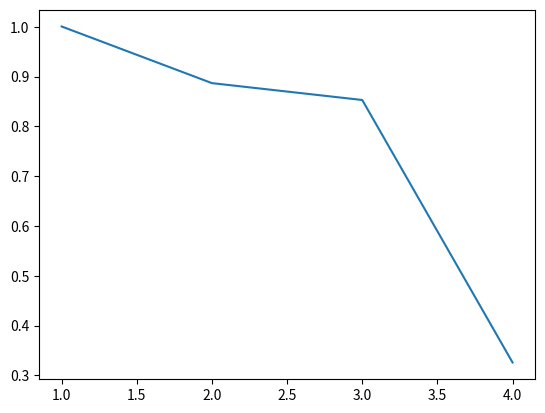

The matplotlib source for this figure:
import numpy as np
from scipy.stats import norm
import matplotlib.pyplot as plt

class QgyModel:
    def __init__(self):
        #preset parameters
        self.R_Tk_y = -0.01 * np.array([0.85, 1.12, 0.15, 0.13, 0.19, 0.31, 0.39, 0.40, 0.55, 0.44, 0.39, 0.40, 0.54, 0.52, 0.47, 0.47, 0.28, 0.65])
        self.Phi_G =   0.01 * np.array([0.66, 1.58, 2.35, 2.81, 3.05, 3.33, 3.48, 3.59, 3.62, 3.66, 3.68, 3.72, 3.72, 3.78, 3.80, 3.83, 4.05, 3.84])
        self.v_Tk_y = -0.01 * np.array([13.68,22.53,6.77, 5.40, 6.46, 7.76, 8.25, 8.71, 11.97, 9.04, 9.24, 9.77,12.19,11.20,9.58,12.13, 6.45, 13.88])
        self.rho_Tk_y = 0.01 *np.array([0.0,  9.9, 13.4, 53.7, 43.0, 57.8, 52.9, 58.8, 56.8, 58.3, 61.1, 62.8, 60.2, 61.4, 61.5, 60.9, 62.2, 59.7])
        self.n = self.R_Tk_y.size

        self.n_per_year = 100
        self.rho_n_y1 = 0.6

        # n+1 points to deal with recurrence from k to k-1,
        # add a ghost point for T0 = 0
        self.I0_Tk = np.array([1, 1.01, 1.02, 1.03, 1.04, 1.05, 1.06, 1.07, 1.08, 1.09, 1.1, 1.11, 1.12, 1.13, 1.14, 1.15, 1.16, 1.17, 1.18])
        self.Tk = np.array([0, 1, 2, 3, 4, 5, 6, 7, 8, 9, 10, 11, 12, 13, 14, 15, 20, 25, 30])
        self.G_Tk_y1 = None
        self.G_Tk_y2 = None
        self.G_Tk_ny1 = None
        self.psi_Tk_y1y2 = None
        self.psi_Tk_y1 = None
        self.phi_Tk_y1 = None
        self.phi_Tk_n1 = np.ones(self.n+1) * 0.02
        self.A_tk = None

    def computeG_Tk_y(self):
        #integrate (sigma)^2 from 0 to t
        sigma = np.exp(self.R_Tk_y * self.Tk[1:])
        self.G_Tk_y1 = self.G_Tk_y2 = np.concatenate([[0], np.cumsum(sigma * sigma * (self.Tk[1:] - self.Tk[0:-1]))])

    def computeG_Tk_ny(self):
        #integrate (sigma)^2 from 0 to t
        sigma = np.exp(self.R_Tk_y * self.Tk[1:])
        self.G_Tk_ny1 = np.concatenate([[0], np.cumsum(self.rho_n_y1 * sigma * (self.Tk[1:] - self.Tk[:-1]))])

    def computePsi_Tk_y1y2(self):
        self.psi_Tk_y1y2 = np.concatenate([[0], self.v_Tk_y * np.sqrt(1 - self.rho_Tk_y * self.rho_Tk_y) / np.sqrt(self.G_Tk_y1[1:] * self.G_Tk_y2[1:])])

    def computePsi_Tk_y1(self):
        self.psi_Tk_y1 = np.concatenate([[0], -2 * np.abs(self.v_Tk_y) * self.rho_Tk_y/self.G_Tk_y1[1:]])


    def computePhi_tk_y(self):
        self.phi_Tk_y1 = np.concatenate([[0], self
                                        .Phi_G * np.sqrt(self.G_Tk_y1[1:])])

    def computeATk(self):
        #return is a vector on Tk
        n = self.Tk.size
        if self.A_tk == None:
            self.A_tk = np.empty(n)

        A_sum = 0
        for k in range(1, n):
            phi_n = np.array([self.phi_Tk_n1[k], 0, 0])
            psi_n = np.array([[0, 0, 0], [0, 0, 0], [0, 0, 0]])
            G = self.G_tT(0, k)
            M = self.M_tT(psi_n, G)
            E_0Tk = self.E_tT(phi_n, M, G)

            H0 = np.array([self.phi_Tk_n1[k], self.phi_Tk_y1[k], 0])
            H1 = np.array([[0, 0, 0],[0, self.psi_Tk_y1[k], self.psi_Tk_y1y2[k]],[0, self.psi_Tk_y1y2[k], 0]])
            E_prod = 1
            for i in range(k, 0, -1):
                G = self.G_tT(i-1, i)
                M = self.M_tT(H1, G)
                E_prod *= self.E_tT(H0, M, G)
                #update H
                phi_y = np.array([self.phi_Tk_n1[i-1], 0, 0])
                psi_y = np.array([[0, 0, 0], [0, self.psi_Tk_y1[i-1], self.psi_Tk_y1y2[i-1]], [0, self.psi_Tk_y1y2[i-1], 0]])
                H0 += M.dot(H0) + phi_y
                H1 += M.dot(H1) + psi_y
                print("k = ", k, "i = ", i)
                print(E_prod)
                print(H1)
            self.A_tk[k] = np.log(E_0Tk / E_prod) - A_sum
            A_sum += self.A_tk[k]

    def E_tT(self, phi, M, G):
        ans = np.power(np.linalg.det(M), 0.5) * np.exp(0.5 * np.dot(G.dot(M).dot(phi), phi))
        return ans

    def M_tT(self, psi, G):
        return np.linalg.inv(np.eye(3,3) + psi.dot(G))

    def G_tT(self, i, k):
        G_tT_ny1 = self.G_Tk_ny1[k]-self.G_Tk_ny1[i]
        G_t_y1 = self.G_Tk_y1[k] - self.G_Tk_y1[i]
        return np.array([[self.Tk[k] - self.Tk[i], G_tT_ny1, 0],
                        [G_tT_ny1, G_t_y1, 0],
                        [0, 0, G_t_y1]])

    def computeYtkDtk(self):
        sigma1 = 0.2
        sigma2 = 0.2
        [x_n, x_y1] = self.generate_two_correlated_gauss(sigma1, sigma2, self.rho_n_y1, self.n * self.n_per_year, 1/self.n_per_year)
        x_y2 = self.generate_one_gauss(sigma2, self.n * self.n_per_year, 1/self.n_per_year)

        x_Tk_y1 = x_y1[::self.n_per_year]
        x_Tk_y2 = x_y2[::self.n_per_year]

        print(self.A_tk)
        self.Y_Tk = self.I0_Tk[1:]/self.I0_Tk[0:-1] * np.exp(self.A_tk[1:] - (self.phi_Tk_y1[1:]
                                                                    + 0.5 * self.psi_Tk_y1[1:] * x_Tk_y1
                                                                    + self.psi_Tk_y1y2[1:] * x_Tk_y2) * x_Tk_y1)

    def doSimulation(self):
        #initialize, setup parameters
        self.computeG_Tk_ny()
        self.computeG_Tk_y()
        self.computePhi_tk_y()
        self.computePsi_Tk_y1()
        self.computePsi_Tk_y1y2()
        self.computeATk()

        #start simulation
        num_iters = 1
        for i in range(num_iters):
            self.computeYtkDtk()
            plt.plot(qgy.Tk[1:], qgy.Y_Tk)
        plt.show()

    @staticmethod
    def generate_two_correlated_gauss(sigma1, sigma2, rho, n, dt):
        dw1 = norm.rvs(size=n, scale=dt)
        dw2 = norm.rvs(size=n, scale=dt)

        dx1 = dw1 * sigma1
        dx2 = dw1 * sigma2 * rho + dw2 * np.sqrt(1 - rho * rho) * sigma2

        x1 = np.cumsum(dx1, axis=-1)
        x2 = np.cumsum(dx2, axis=-1)

        return [x1, x2]

    @staticmethod
    def generate_one_gauss(sigma, n, dt):
        dw = norm.rvs(size=n, scale=dt)
        dx = dw * sigma
        x = np.cumsum(dx, axis=-1)
        return x


if __name__ == "__main__":
    qgy = QgyModel()
    qgy.doSimulation()
